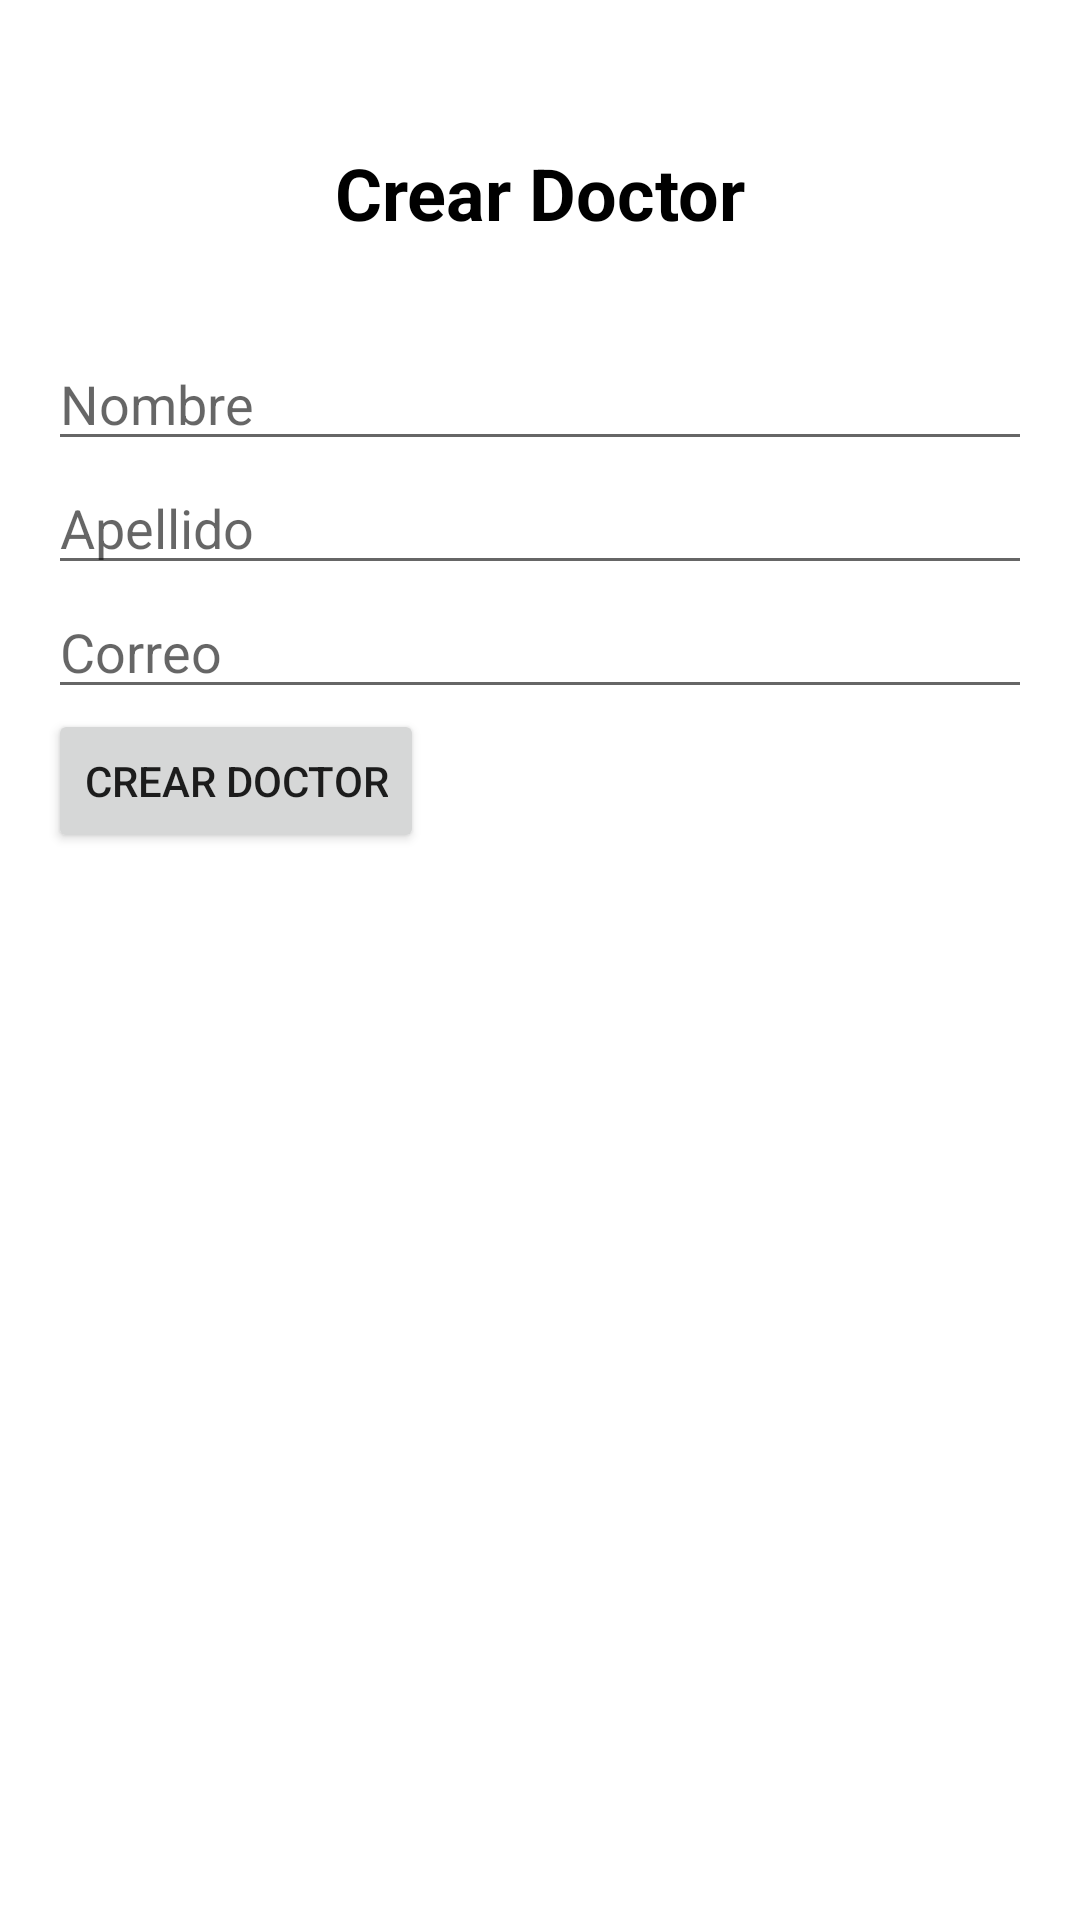

Reconstruct the res/layout file that produces this screen, plus the resources it refers to.
<!-- AndroidManifest.xml: application theme Theme.Veterinary -->
<!-- res/layout/activity_create_doctor.xml -->
<LinearLayout
        xmlns:android="http://schemas.android.com/apk/res/android"
        android:layout_width="match_parent"
        android:layout_height="match_parent"
        android:orientation="vertical"
        android:padding="16dp">

    <TextView
            android:layout_width="match_parent"
            android:layout_height="wrap_content"
            android:text="@string/create_doctor"
            android:gravity="center"
            android:textSize="24sp"
            android:textColor="@color/black"
            android:textStyle="bold"
            android:layout_marginTop="32dp"
            android:layout_marginBottom="32dp"/>

    <EditText
            android:id="@+id/editTextDoctorName"
            android:layout_width="match_parent"
            android:layout_height="wrap_content"
            android:hint="@string/name"
            android:inputType="textPersonName"
            android:autofillHints="name"/>

    <EditText
            android:id="@+id/editTextDoctorLastName"
            android:layout_width="match_parent"
            android:layout_height="wrap_content"
            android:hint="@string/last_name"
            android:inputType="textPersonName"
            android:autofillHints="lastName"/>

    <EditText
            android:id="@+id/editTextDoctorEmail"
            android:layout_width="match_parent"
            android:layout_height="wrap_content"
            android:hint="@string/email"
            android:inputType="textEmailAddress"
            android:autofillHints="emailAddress"/>

    <Button
            android:id="@+id/buttonCreateDoctor"
            android:layout_width="wrap_content"
            android:layout_height="wrap_content"
            android:text="@string/create_doctor" />

</LinearLayout>
<!-- resources referenced by this layout -->
<resources>
  <color name="black">#FF000000</color>
  <string name="create_doctor">Crear Doctor</string>
  <string name="email">Correo</string>
  <string name="last_name">Apellido</string>
  <string name="name">Nombre</string>
  <style name="Theme.Veterinary" parent="Theme.MaterialComponents.DayNight.DarkActionBar">
          
          <item name="colorPrimary">@color/purple_500</item>
          <item name="colorPrimaryVariant">@color/purple_700</item>
          <item name="colorOnPrimary">@color/white</item>
          
          <item name="colorSecondary">@color/teal_200</item>
          <item name="colorSecondaryVariant">@color/teal_700</item>
          <item name="colorOnSecondary">@color/black</item>
          
          <item name="android:statusBarColor">?attr/colorPrimaryVariant</item>
          
      </style>
  <color name="purple_500">#FF6200EE</color>
  <color name="purple_700">#FF3700B3</color>
  <color name="white">#FFFFFFFF</color>
  <color name="teal_200">#FF03DAC5</color>
  <color name="teal_700">#FF018786</color>
</resources>
